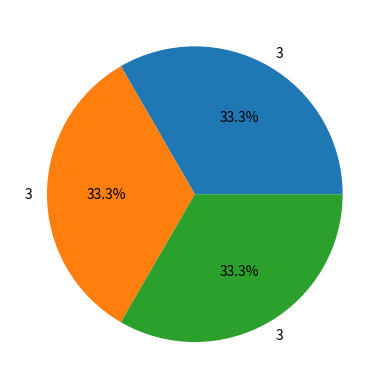

Reproduce this figure in Python.
import matplotlib.pyplot as plt

class Pie:
    def __init__(self):
        self.index = 3
        self.fig, self.ax = plt.subplots()
        self.fig.canvas.mpl_connect('button_press_event',self.on_click)

    def draw_pie(self):
        s = str(self.index)
        labels=[s]*self.index
        sizes=[10]*self.index
        self.ax.pie(sizes, labels=labels,  autopct='%1.1f%%')

    def on_click(self,event):
        if event.inaxes == self.ax:
            self.ax.clear()
            self.index += 1
            self.draw_pie()
            plt.draw()

pie = Pie()
pie.draw_pie()
plt.show()

